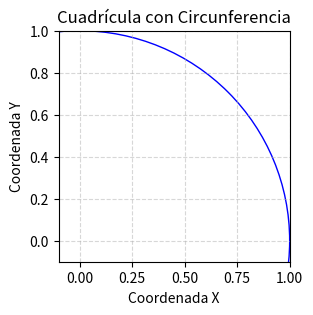

Write the Python code that produced this figure.
# -*- coding: utf-8 -*-
"""Taller#5.ipynb

Automatically generated by Colaboratory.

Original file is located at
    https://colab.research.google.com/<link-removed>
"""

import numpy as np
import matplotlib.pyplot as plt

eje_x = []
eje_y = []

plt.figure(figsize=(3, 3))
plt.scatter(eje_x, eje_y, s=2, c='blue', alpha=0.5)
circle = plt.Circle((0, 0), 1, color='blue', fill=False)
plt.gca().add_patch(circle)

plt.xlabel('Coordenada X')
plt.ylabel('Coordenada Y')
plt.title('Cuadrícula con Circunferencia')
plt.grid(False)

plt.grid(True, linestyle='--', alpha=0.5)

#límites del gráfico
plt.xlim(-0.1, 1.0)
plt.ylim(-0.1, 1.0)

plt.gca().set_aspect('equal', adjustable='box')

plt.show()

import numpy as np

puntos = 1000000
lado_cuadricula = 1.0
p_lado = int(puntos**0.5)
separacion = 1/(p_lado-1)
puntos_en_circulo = 0

for i in range(p_lado):
    for j in range(p_lado):
        x = i * separacion
        y = j * separacion
        distancia = np.sqrt(x**2 + y**2)

        if distancia <= 1:
            puntos_en_circulo += 1

# Estimación de π
estimacion_pi = 4 * puntos_en_circulo / puntos

print("Cantidad de puntos dentro de la circunferencia:", puntos_en_circulo)
print("Estimación de π:", estimacion_pi)

import numpy as np

puntos = 1000000
puntos_en_circulo = 0

for _ in range(puntos):
    x = np.random.uniform(0, 1)
    y = np.random.uniform(0, 1)
    distancia = np.sqrt(x**2 + y**2)

    if distancia <= 1:
        puntos_en_circulo += 1

# Estimación de π
estimacion_pi = 4 * puntos_en_circulo / puntos

print("Cantidad de puntos dentro de la circunferencia:", puntos_en_circulo)
print("Estimación de π:", estimacion_pi)
